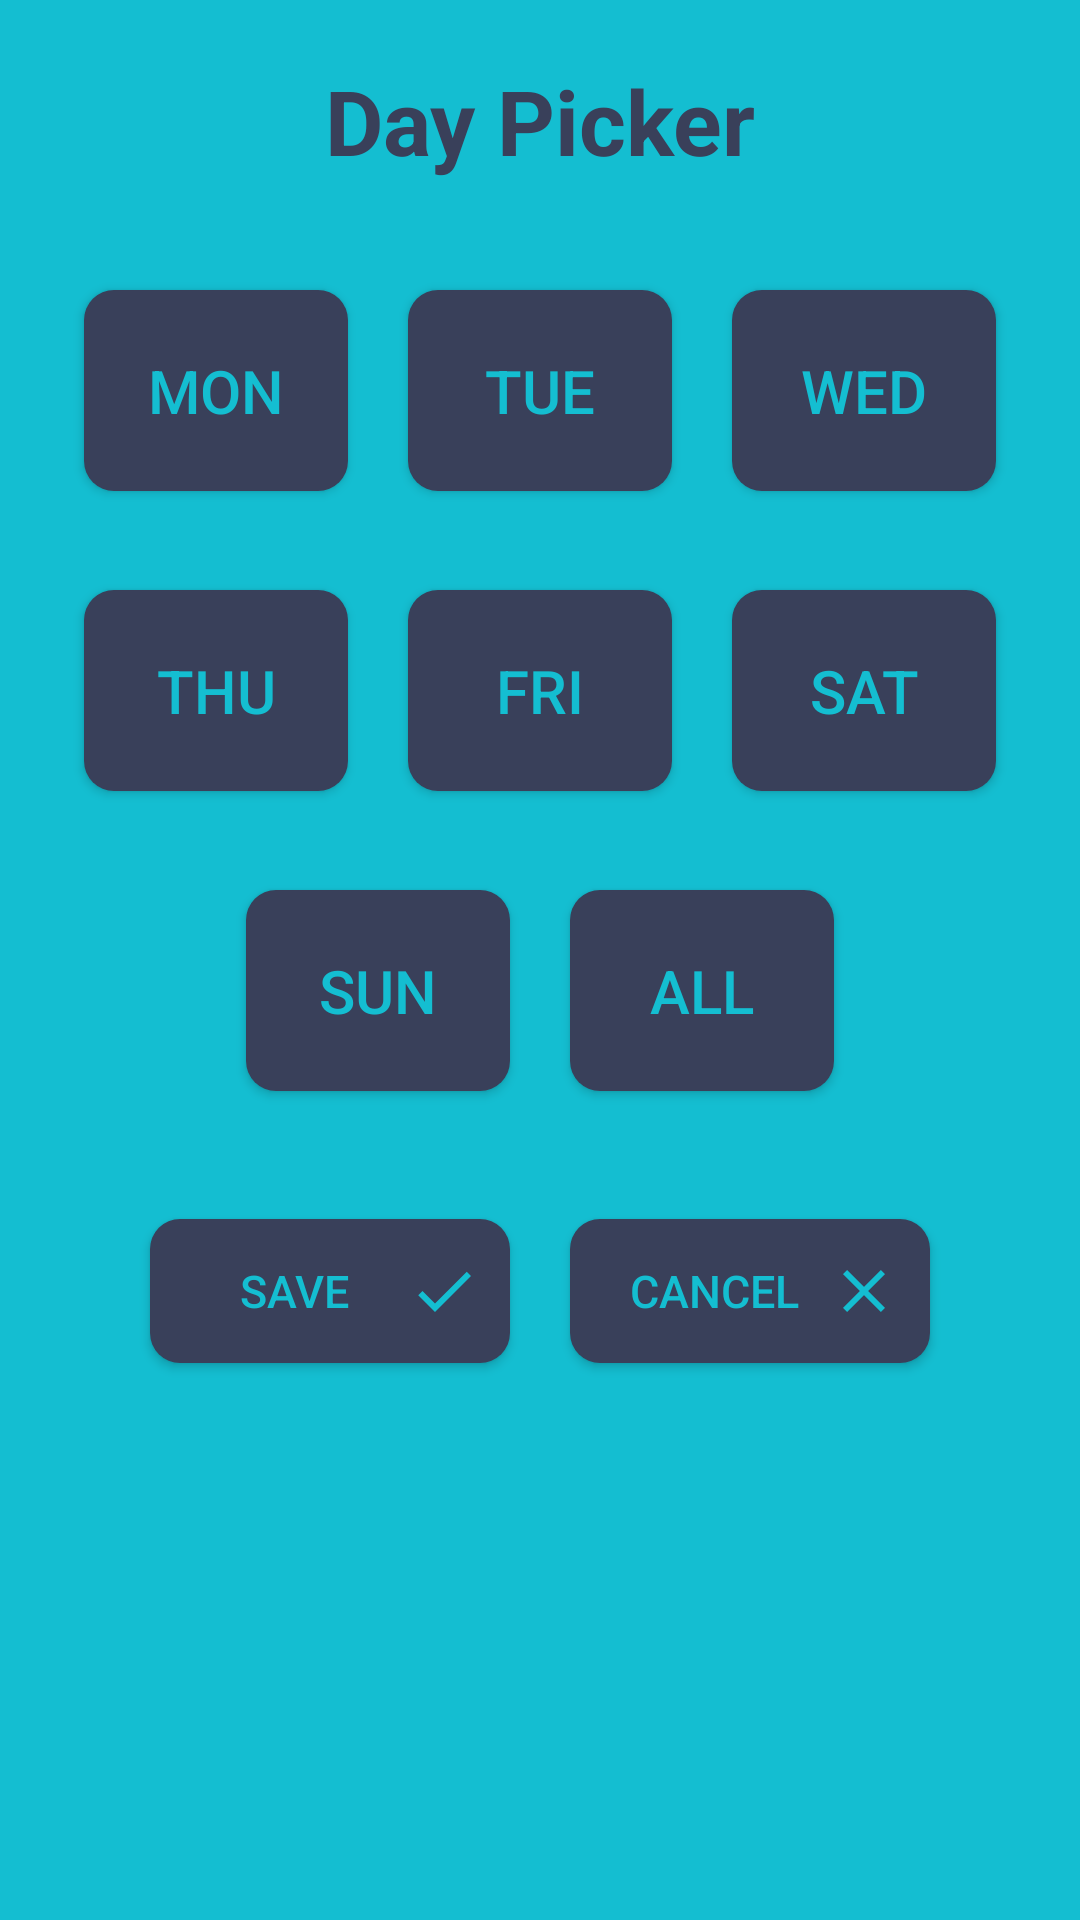

Here is an Android app screen rendered from its layout file. Give the layout XML and the strings, colors and styles it references.
<!-- AndroidManifest.xml: application theme AppTheme -->
<!-- res/layout/fragment_day_picker.xml -->
<?xml version="1.0" encoding="utf-8"?>
<LinearLayout xmlns:android="http://schemas.android.com/apk/res/android"
    xmlns:tools="http://schemas.android.com/tools"
    android:layout_width="match_parent"
    android:layout_height="match_parent"
    android:background="#14BED1"
    tools:context=".DayPicker"
    android:orientation="vertical">

    <TextView
        android:id="@+id/lblDays"
        android:layout_width="match_parent"
        android:layout_height="wrap_content"
        android:text="Day Picker"
        android:textSize="30dp"
        android:textStyle="bold"
        android:textColor="#39405A"
        android:layout_margin="20dp"
        android:gravity="center"
        />


    <LinearLayout
        android:layout_width="match_parent"
        android:layout_height="100dp"
        android:gravity="center"
    >

        <Button
            android:id="@+id/btnMonday"
            android:layout_width="wrap_content"
            android:layout_height="wrap_content"
            android:background="@drawable/button_model"
            android:text="Mon"
            android:textColor="@color/MainColor"
            android:textSize="20dp"
            android:padding="20dp"
            android:layout_marginHorizontal="10dp"/>

        <Button
            android:id="@+id/btnTuesday"

            android:layout_width="wrap_content"
            android:layout_height="wrap_content"
            android:background="@drawable/button_model"
            android:text="Tue"
            android:textColor="#14BED1"
            android:textSize="20dp"
            android:padding="20dp"
            android:layout_marginHorizontal="10dp"/>
        <Button
            android:id="@+id/btnWednesday"

            android:layout_width="wrap_content"
            android:layout_height="wrap_content"
            android:background="@drawable/button_model"
            android:text="Wed"
            android:textColor="#14BED1"
            android:textSize="20dp"
            android:padding="20dp"
            android:layout_marginHorizontal="10dp"/>


    </LinearLayout>

    <LinearLayout
        android:layout_width="match_parent"
        android:layout_height="100dp"
        android:gravity="center"
        >

        <Button
            android:id="@+id/btnThursday"
            android:layout_width="wrap_content"
            android:layout_height="wrap_content"
            android:background="@drawable/button_model"
            android:text="Thu"
            android:textColor="#14BED1"
            android:textSize="20dp"
            android:padding="20dp"
            android:layout_marginHorizontal="10dp"/>

        <Button
            android:id="@+id/btnFriday"
            android:layout_width="wrap_content"
            android:layout_height="wrap_content"
            android:background="@drawable/button_model"
            android:text="Fri"
            android:textColor="#14BED1"
            android:textSize="20dp"
            android:padding="20dp"
            android:layout_marginHorizontal="10dp"/>
        <Button
            android:id="@+id/btnSaturday"
            android:layout_width="wrap_content"
            android:layout_height="wrap_content"
            android:background="@drawable/button_model"
            android:text="Sat"
            android:textColor="#14BED1"
            android:textSize="20dp"
            android:padding="20dp"
            android:layout_marginHorizontal="10dp"/>


    </LinearLayout>

    <LinearLayout
        android:layout_width="match_parent"
        android:layout_height="100dp"
        android:gravity="center"
        >

        <Button
            android:id="@+id/btnSunday"

            android:layout_width="wrap_content"
            android:layout_height="wrap_content"
            android:background="@drawable/button_model"
            android:text="Sun"
            android:textColor="#14BED1"
            android:textSize="20dp"
            android:padding="20dp"
            android:layout_marginHorizontal="10dp"/>

        <Button
            android:id="@+id/btnAll"

            android:layout_width="wrap_content"
            android:layout_height="wrap_content"
            android:background="@drawable/button_model"
            android:text="All"
            android:textColor="#14BED1"
            android:textSize="20dp"
            android:padding="20dp"
            android:layout_marginHorizontal="10dp"/>



    </LinearLayout>

    <LinearLayout
        android:layout_width="match_parent"
        android:layout_height="100dp"
        android:gravity="center"
        android:orientation="horizontal"
        >

        <Button
            android:id="@+id/btnSaveDayPicker"
            android:layout_width="120dp"
            android:layout_height="wrap_content"
            android:layout_margin="10dp"
            android:background="@drawable/button_model"
            android:drawableRight="@drawable/ic_check_black_24dp"
            android:textColor="#14BED1"
            android:layout_gravity="center"
            android:paddingHorizontal="10dp"
            android:text="Save"
            android:textSize="15dp"/>

        <Button
            android:id="@+id/btnCancelDayPicker"
            android:layout_width="120dp"
            android:layout_height="wrap_content"
            android:layout_margin="10dp"
            android:background="@drawable/button_model"
            android:drawableRight="@drawable/ic_close_black_24dp"
            android:textColor="#14BED1"
            android:layout_gravity="center"
            android:paddingHorizontal="10dp"
            android:text="Cancel"
            android:textSize="15dp"/>



    </LinearLayout>

</LinearLayout>
<!-- resources referenced by this layout -->
<resources>
  <color name="MainColor">#14BED1</color>
  <!-- drawable button_model (drawable) -->
  <?xml version="1.0" encoding="utf-8"?>
  <shape xmlns:android="http://schemas.android.com/apk/res/android">
  
      <solid android:color="#39405A"
          />
      <corners android:radius="10dp"/>
  
  </shape>
  <!-- drawable ic_check_black_24dp (drawable) -->
  <vector xmlns:android="http://schemas.android.com/apk/res/android"
          android:width="24dp"
          android:height="24dp"
          android:viewportWidth="24.0"
          android:viewportHeight="24.0">
      <path
          android:fillColor="#14BED1"
          android:pathData="M9,16.17L4.83,12l-1.42,1.41L9,19 21,7l-1.41,-1.41z"/>
  </vector>
  <!-- drawable ic_close_black_24dp (drawable) -->
  <vector xmlns:android="http://schemas.android.com/apk/res/android"
          android:width="24dp"
          android:height="24dp"
          android:viewportWidth="24.0"
          android:viewportHeight="24.0">
      <path
          android:fillColor="#14BED1"
          android:pathData="M19,6.41L17.59,5 12,10.59 6.41,5 5,6.41 10.59,12 5,17.59 6.41,19 12,13.41 17.59,19 19,17.59 13.41,12z"/>
  </vector>
  <style name="AppTheme" parent="Theme.AppCompat.Light.NoActionBar">
          
          <item name="colorPrimary">@color/colorPrimary</item>
          <item name="colorPrimaryDark">@color/colorPrimaryDark</item>
          <item name="colorAccent">@color/colorAccent</item>
      </style>
  <color name="colorPrimary">#008577</color>
  <color name="colorPrimaryDark">#00574B</color>
  <color name="colorAccent">#39405A</color>
</resources>
